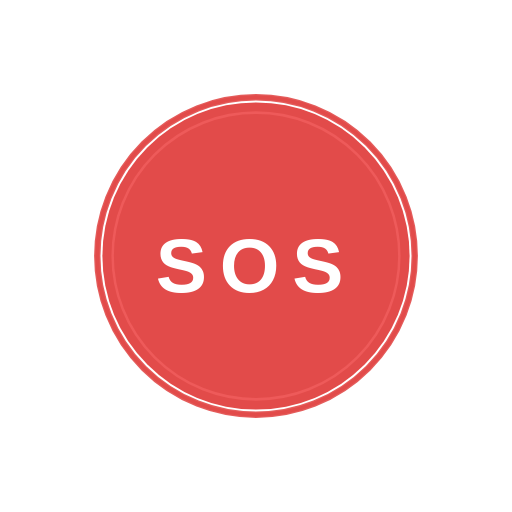
t = 0.00 s
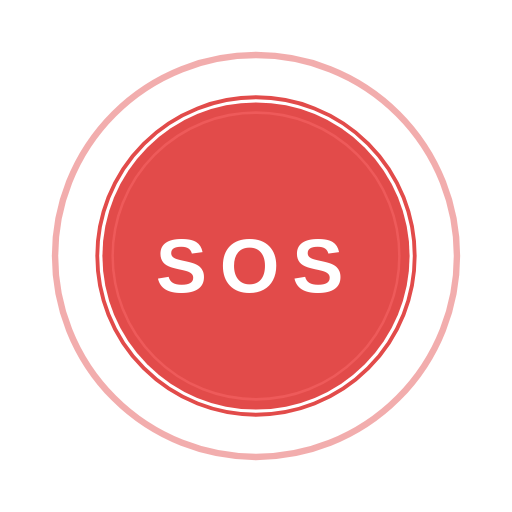
t = 0.60 s
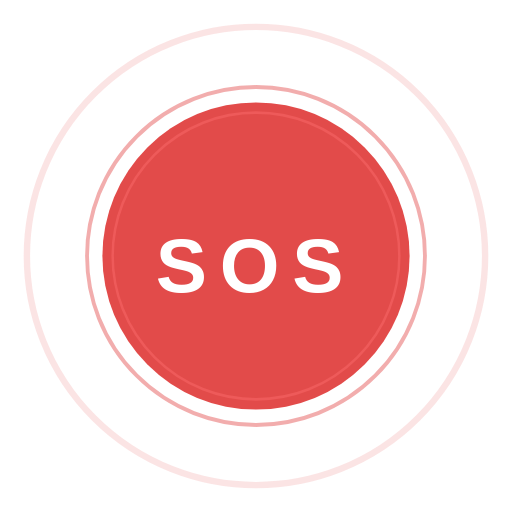
t = 1.00 s
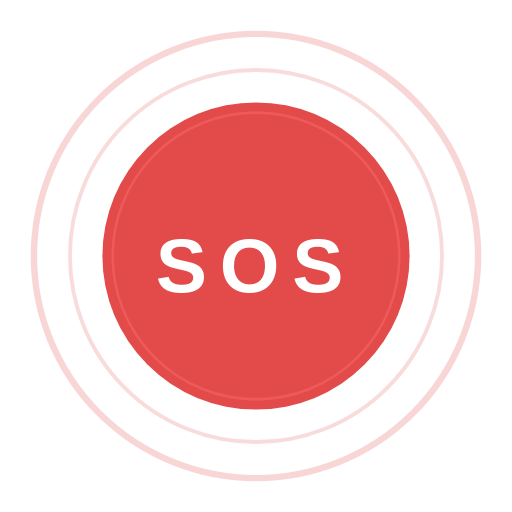
t = 1.50 s
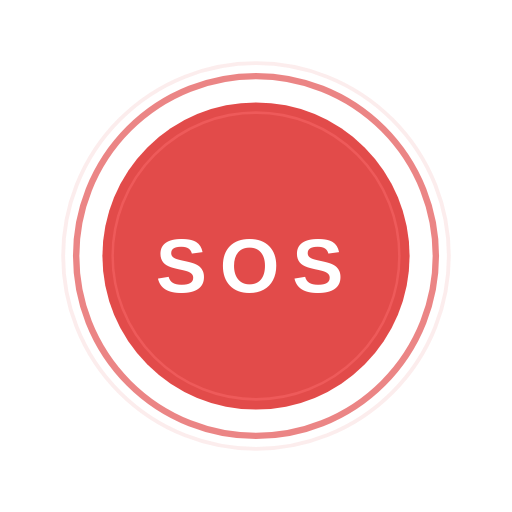
t = 2.10 s
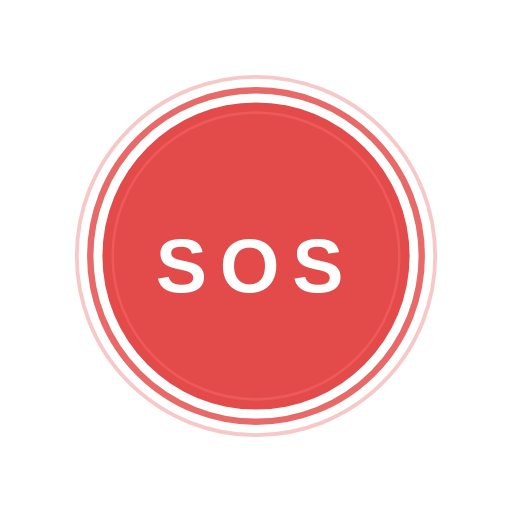
t = 2.50 s

The animated SVG that drew these frames (rendered in a browser with its animation timeline set to each time). Animation: 4 SMIL elements (animate=4); one cycle of 3.10 s, repeats indefinitely.

<svg width="200" height="200" viewBox="0 0 200 200" xmlns="http://www.w3.org/2000/svg">
  <!-- Pulse ring 1 -->
  <circle cx="100" cy="100" r="62" fill="none" stroke="#E24B4A" stroke-width="2.5">
    <animate attributeName="r" values="62;95;62" dur="2.4s" repeatCount="indefinite"/>
    <animate attributeName="opacity" values="0.9;0;0.9" dur="2.4s" repeatCount="indefinite"/>
  </circle>
  <!-- Pulse ring 2 -->
  <circle cx="100" cy="100" r="62" fill="none" stroke="#E24B4A" stroke-width="1.5">
    <animate attributeName="r" values="62;78;62" dur="2.4s" begin="0.7s" repeatCount="indefinite"/>
    <animate attributeName="opacity" values="0.6;0;0.6" dur="2.4s" begin="0.7s" repeatCount="indefinite"/>
  </circle>
  <!-- Main button -->
  <circle cx="100" cy="100" r="60" fill="#E24B4A"/>
  <!-- Inner highlight ring -->
  <circle cx="100" cy="100" r="56" fill="none" stroke="#ff7070" stroke-width="1" opacity="0.4"/>
  <!-- SOS text -->
  <text x="100" y="114" text-anchor="middle" font-family="Arial Black, Arial, sans-serif" font-size="30" font-weight="900" fill="white" letter-spacing="5">SOS</text>
</svg>
